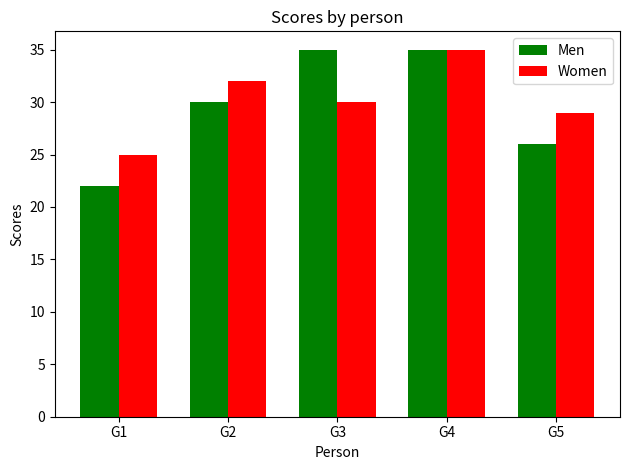

Python code for this plot:
import matplotlib.pyplot as plt
import numpy as np

means_men = [22, 30, 35, 35, 26]
means_women = [25, 32, 30, 35, 29]
groups = ['G1', 'G2', 'G3', 'G4', 'G5']

x = np.arange(len(groups))
width = 0.35

fig, ax = plt.subplots()
ax.bar(x - width/2, means_men, width, label='Men', color='green')
ax.bar(x + width/2, means_women, width, label='Women', color='red')

ax.set_xlabel('Person')
ax.set_ylabel('Scores')
ax.set_title('Scores by person')
ax.set_xticks(x)
ax.set_xticklabels(groups)
ax.legend()

plt.tight_layout()
plt.show()
